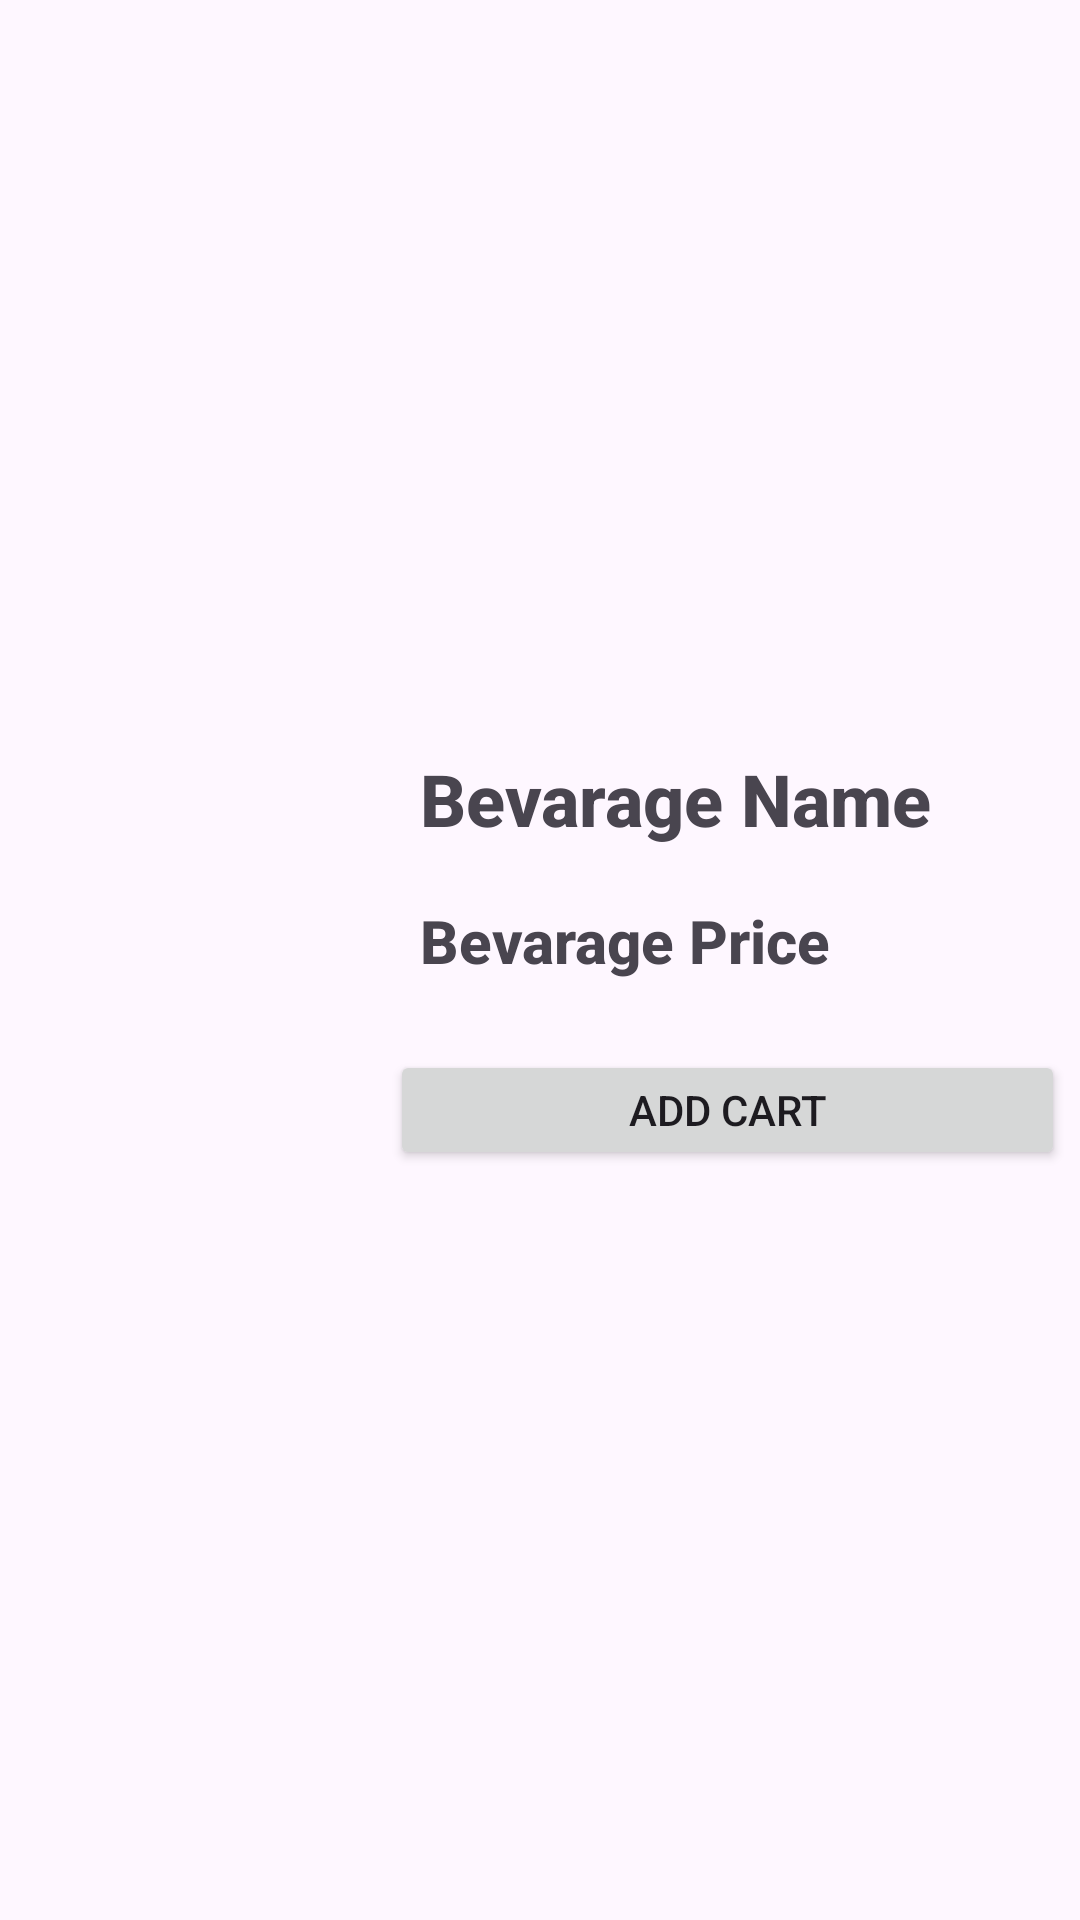

Produce the Android XML layout that renders to this screen, including the resource entries it uses.
<!-- AndroidManifest.xml: application theme Theme.Magentic_Food -->
<!-- res/layout/bevarageitem.xml -->
<?xml version="1.0" encoding="utf-8"?>
<androidx.constraintlayout.widget.ConstraintLayout xmlns:android="http://schemas.android.com/apk/res/android"
    xmlns:app="http://schemas.android.com/apk/res-auto"
    xmlns:tools="http://schemas.android.com/tools"
    android:layout_width="match_parent"
    android:layout_height="wrap_content">

    <LinearLayout
        android:layout_width="0dp"
        android:layout_height="150dp"
        android:orientation="horizontal"
        app:layout_constraintBottom_toBottomOf="parent"
        app:layout_constraintEnd_toEndOf="parent"
        app:layout_constraintStart_toStartOf="parent"
        app:layout_constraintTop_toTopOf="parent">

        <ImageView
            android:id="@+id/bevarageImage"
            android:layout_width="250dp"
            android:layout_height="150dp"
            android:layout_weight="1"
            app:srcCompat="@drawable/icecoffee" />

        <LinearLayout
            android:layout_width="match_parent"
            android:layout_height="150dp"
            android:layout_weight="1"
            android:orientation="vertical">

            <TextView
                android:id="@+id/bevarageName"
                android:layout_width="match_parent"
                android:layout_height="40dp"
                android:layout_margin="5dp"
                android:fontFamily="sans-serif-medium"
                android:paddingLeft="10dp"
                android:textStyle="bold"
                android:textSize="24sp"
                android:text="Bevarage Name" />

            <TextView
                android:id="@+id/bevaragePrice"
                android:layout_width="match_parent"
                android:layout_height="40dp"
                android:layout_margin="5dp"
                android:fontFamily="sans-serif-medium"
                android:paddingLeft="10dp"
                android:textStyle="bold"
                android:textSize="20sp"
                android:text="Bevarage Price" />

            <Button
                android:id="@+id/addBvarageCart"
                android:layout_width="match_parent"
                android:layout_height="wrap_content"
                android:layout_margin="5dp"
                android:padding="5dp"
                android:text="Add Cart" />
        </LinearLayout>
    </LinearLayout>
</androidx.constraintlayout.widget.ConstraintLayout>
<!-- resources referenced by this layout -->
<resources>
  <style name="Theme.Magentic_Food" parent="Base.Theme.Magentic_Food" />
  <style name="Base.Theme.Magentic_Food" parent="Theme.Material3.DayNight.NoActionBar">
          
          
      </style>
</resources>
